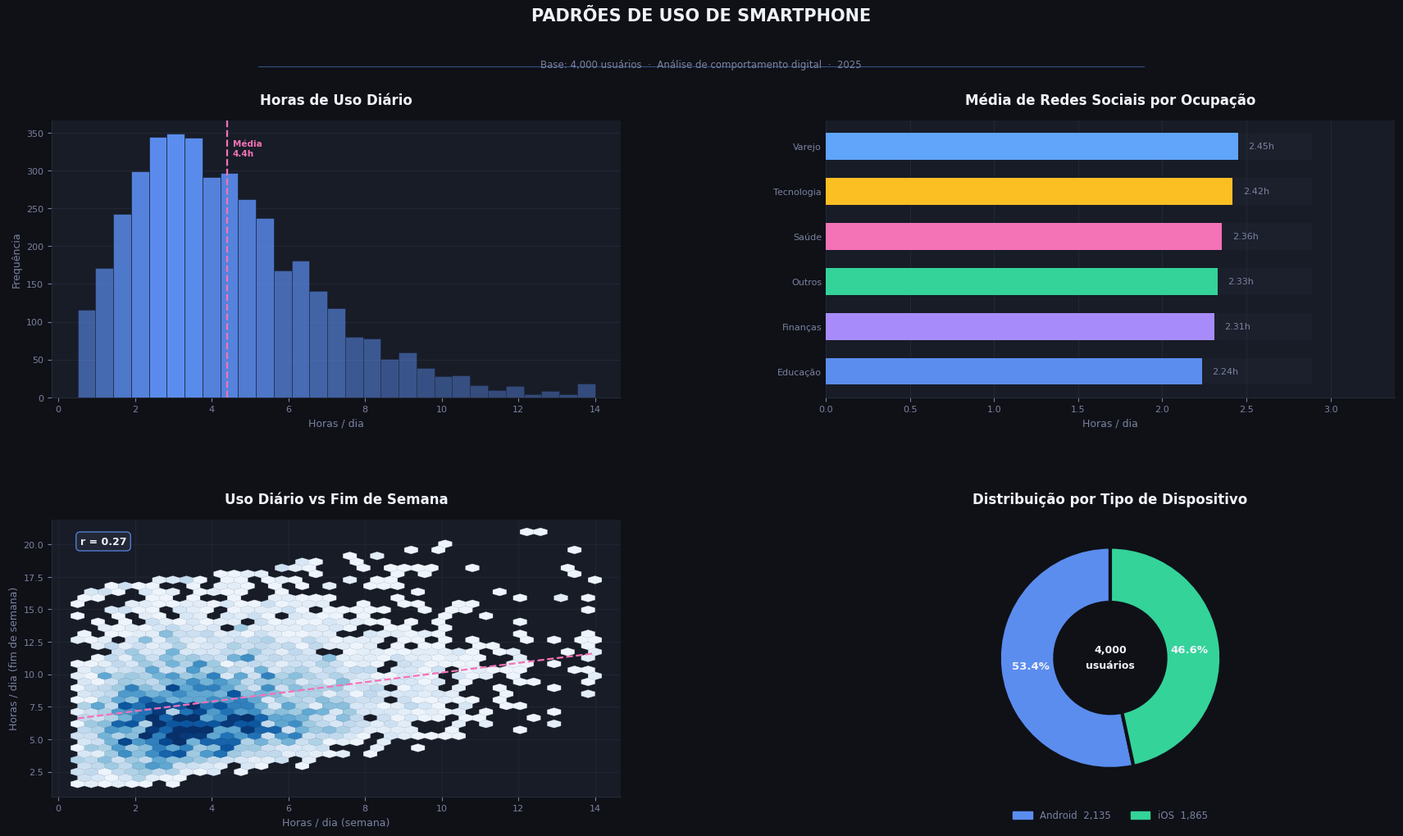

Source code (Python): (Note: this script raises an exception after producing the figure.)
import matplotlib.pyplot as plt
import matplotlib.patches as mpatches
from matplotlib.gridspec import GridSpec
import matplotlib.ticker as mticker
import numpy as np
import pandas as pd

BG       = "#0F1117"
CARD     = "#181C27"
GRID_C   = "#252A38"
TEXT_PRI = "#F0F2FA"
TEXT_SEC = "#7B82A0"
ACCENT   = "#5B8DEF"
PALETTE  = ["#5B8DEF", "#A78BFA", "#34D399", "#F472B6", "#FBBF24", "#60A5FA"]
MEAN_C   = "#F472B6"

plt.rcParams.update({
    "font.family": "DejaVu Sans", "text.color": TEXT_PRI,
    "axes.facecolor": CARD, "axes.edgecolor": GRID_C,
    "axes.titlesize": 12, "axes.titleweight": "bold", "axes.titlepad": 14,
    "axes.labelsize": 9, "figure.facecolor": BG,
    "grid.color": GRID_C, "grid.linewidth": 0.6,
    "xtick.color": TEXT_SEC, "ytick.color": TEXT_SEC,
    "xtick.labelsize": 8, "ytick.labelsize": 8,
})

# ── Sample data (replace with your df) ────────────────────────────────────────
np.random.seed(7)
n = 4000
df = pd.DataFrame({
    'Daily_Phone_Hours':         np.random.gamma(3, 1.5, n).clip(0.5, 14),
    'Weekend_Screen_Time_Hours': np.random.gamma(3.5, 1.8, n).clip(0.5, 16),
    'Social_Media_Hours':        np.random.gamma(2, 1.2, n).clip(0, 8),
    'Occupation': np.random.choice(
        ['Tecnologia', 'Saúde', 'Educação', 'Finanças', 'Varejo', 'Outros'],
        n, p=[0.25, 0.18, 0.15, 0.14, 0.13, 0.15]
    ),
    'Device_Type': np.random.choice(['Android', 'iOS'], n, p=[0.54, 0.46]),
})
# inject mild correlation
df['Weekend_Screen_Time_Hours'] += df['Daily_Phone_Hours'] * 0.4

# ── Figure & layout ───────────────────────────────────────────────────────────
fig = plt.figure(figsize=(18, 11))
fig.patch.set_facecolor(BG)
fig.subplots_adjust(left=0.06, right=0.97, top=0.84, bottom=0.09,
                    hspace=0.44, wspace=0.36)

gs = GridSpec(2, 2, figure=fig)
ax1 = fig.add_subplot(gs[0, 0])
ax2 = fig.add_subplot(gs[0, 1])
ax3 = fig.add_subplot(gs[1, 0])
ax4 = fig.add_subplot(gs[1, 1])

for ax in [ax1, ax2, ax3, ax4]:
    ax.set_facecolor(CARD)
    for spine in ax.spines.values():
        spine.set_edgecolor(GRID_C)

# ── Header ────────────────────────────────────────────────────────────────────
fig.text(0.5, 0.965, 'PADRÕES DE USO DE SMARTPHONE',
         ha='center', va='top', fontsize=15, fontweight='bold', color=TEXT_PRI)
fig.text(0.5, 0.908, f'Base: {len(df):,} usuários  ·  Análise de comportamento digital  ·  2025',
         ha='center', va='top', fontsize=8.5, color=TEXT_SEC)
fig.add_artist(plt.Line2D([0.20, 0.80], [0.900, 0.900],
               transform=fig.transFigure, color=ACCENT, linewidth=0.8, alpha=0.5))

# ── Chart 1 · Daily Hours Histogram ──────────────────────────────────────────
hours = df['Daily_Phone_Hours']
bins  = np.linspace(hours.min(), hours.max(), 30)
n_vals, edges, patches = ax1.hist(hours, bins=bins, color=ACCENT,
                                   edgecolor=BG, linewidth=0.4, zorder=3)
norm_vals = n_vals / n_vals.max()
for patch, nv in zip(patches, norm_vals):
    patch.set_alpha(0.4 + 0.6 * nv)

mean_h = hours.mean()
ax1.axvline(mean_h, color=MEAN_C, linewidth=1.6, linestyle='--', zorder=4)
ax1.text(mean_h + 0.15, ax1.get_ylim()[1] * 0.93,
         f'Média\n{mean_h:.1f}h', color=MEAN_C, fontsize=7.5,
         fontweight='bold', va='top')

ax1.set_title('Horas de Uso Diário', color=TEXT_PRI)
ax1.set_xlabel('Horas / dia', color=TEXT_SEC)
ax1.set_ylabel('Frequência', color=TEXT_SEC)
ax1.yaxis.set_major_formatter(mticker.FuncFormatter(lambda x, _: f'{int(x):,}'))
ax1.tick_params(colors=TEXT_SEC)
ax1.grid(axis='y', color=GRID_C, linewidth=0.6, zorder=0)
ax1.set_axisbelow(True)
ax1.spines['top'].set_visible(False)
ax1.spines['right'].set_visible(False)

# ── Chart 2 · Social Media by Occupation ─────────────────────────────────────
sm_occ      = df.groupby('Occupation')['Social_Media_Hours'].mean().sort_values()
bar_colors2 = [PALETTE[i % len(PALETTE)] for i in range(len(sm_occ))]

# track bars
ax2.barh(sm_occ.index, [sm_occ.max() * 1.18] * len(sm_occ),
         color=GRID_C, height=0.6, zorder=1, alpha=0.35)
bars2 = ax2.barh(sm_occ.index, sm_occ.values, color=bar_colors2,
                  height=0.6, zorder=3)

for bar, val in zip(bars2, sm_occ.values):
    ax2.text(val + sm_occ.max() * 0.025,
             bar.get_y() + bar.get_height() / 2,
             f'{val:.2f}h', va='center', fontsize=8, color=TEXT_SEC)

ax2.set_title('Média de Redes Sociais por Ocupação', color=TEXT_PRI)
ax2.set_xlabel('Horas / dia', color=TEXT_SEC)
ax2.xaxis.set_major_formatter(mticker.FuncFormatter(lambda x, _: f'{x:.1f}'))
ax2.set_xlim(0, sm_occ.max() * 1.38)
ax2.tick_params(colors=TEXT_SEC)
ax2.tick_params(axis='y', length=0)
ax2.grid(axis='x', color=GRID_C, linewidth=0.6, zorder=0)
ax2.set_axisbelow(True)
ax2.spines['top'].set_visible(False)
ax2.spines['right'].set_visible(False)
ax2.spines['left'].set_visible(False)

# ── Chart 3 · Scatter: Weekday vs Weekend ────────────────────────────────────
# hex-bin density for legibility over raw scatter
hb = ax3.hexbin(df['Daily_Phone_Hours'], df['Weekend_Screen_Time_Hours'],
                gridsize=38, cmap='Blues', mincnt=1,
                linewidths=0.2)
hb.set_clim(0, hb.get_array().max() * 0.75)   # boost contrast

# regression line
m, b = np.polyfit(df['Daily_Phone_Hours'], df['Weekend_Screen_Time_Hours'], 1)
x_line = np.linspace(hours.min(), hours.max(), 120)
ax3.plot(x_line, m * x_line + b, color=MEAN_C, linewidth=1.6,
         linestyle='--', zorder=5, label='Tendência')

corr = df['Daily_Phone_Hours'].corr(df['Weekend_Screen_Time_Hours'])
ax3.text(0.05, 0.91, f'r = {corr:.2f}',
         transform=ax3.transAxes, fontsize=9, fontweight='bold',
         color=TEXT_PRI,
         bbox=dict(boxstyle='round,pad=0.4', facecolor=GRID_C,
                   edgecolor=ACCENT, linewidth=1.0, alpha=0.85))

ax3.set_title('Uso Diário vs Fim de Semana', color=TEXT_PRI)
ax3.set_xlabel('Horas / dia (semana)', color=TEXT_SEC)
ax3.set_ylabel('Horas / dia (fim de semana)', color=TEXT_SEC)
ax3.tick_params(colors=TEXT_SEC)
ax3.grid(color=GRID_C, linewidth=0.5, zorder=0)
ax3.set_axisbelow(True)
ax3.spines['top'].set_visible(False)
ax3.spines['right'].set_visible(False)

# ── Chart 4 · Device Type Donut ───────────────────────────────────────────────
device_counts = df['Device_Type'].value_counts()
dev_colors    = [PALETTE[0], PALETTE[2]]

wedges, _, autotexts = ax4.pie(
    device_counts,
    labels=None,
    autopct='%1.1f%%',
    colors=dev_colors,
    startangle=90,
    pctdistance=0.72,
    wedgeprops={'edgecolor': BG, 'linewidth': 3.0, 'width': 0.50},
)
for at in autotexts:
    at.set_fontsize(9.5)
    at.set_fontweight('bold')
    at.set_color(TEXT_PRI)

ax4.text(0, 0, f'{len(df):,}\nusuários', ha='center', va='center',
         fontsize=9, color=TEXT_PRI, fontweight='bold', linespacing=1.6)

legend_patches = [
    mpatches.Patch(color=c, label=f'{lbl}  {cnt:,}')
    for c, lbl, cnt in zip(dev_colors, device_counts.index, device_counts.values)
]
ax4.legend(handles=legend_patches, loc='lower center',
           bbox_to_anchor=(0.5, -0.12), ncol=2,
           frameon=False, fontsize=8.5, labelcolor=TEXT_SEC)
ax4.set_title('Distribuição por Tipo de Dispositivo', color=TEXT_PRI)

# ── Export ────────────────────────────────────────────────────────────────────
plt.savefig('/mnt/user-data/outputs/smartphone_usage.png',
            dpi=160, bbox_inches='tight', facecolor=BG)
plt.show()
print("Saved → smartphone_usage.png")
